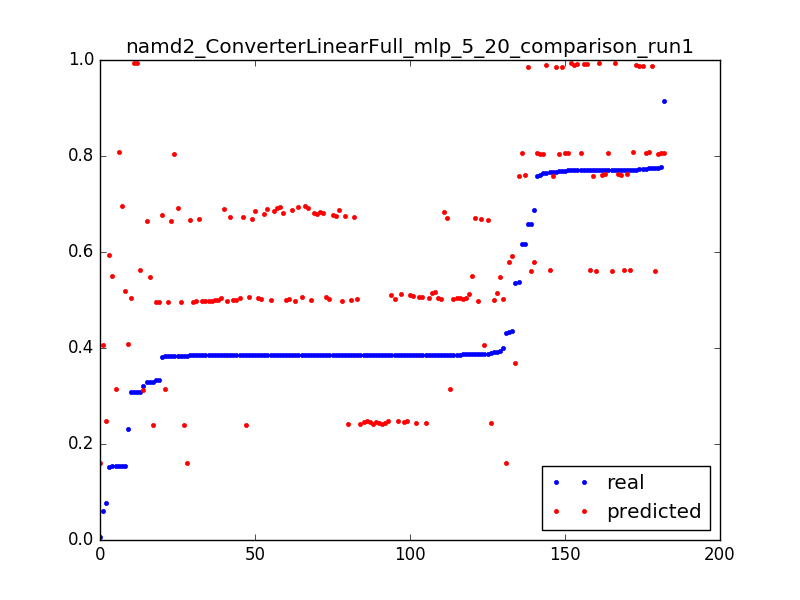

Source data for this figure (header and first rows):
0.3080520119336591, 0.994664641947, 0.050955414012738856
0.006304, 0.1603, 0.003185
0.431, 0.1606, 0.006369
0.3843, 0.1609, 0.009554
0.06133, 0.4064, 0.003185
0.3881, 0.4072, 0.006369
0.2306, 0.408, 0.009554
0.329, 0.2396, 0.003185
0.3843, 0.24, 0.006369
0.385, 0.2405, 0.009554
0.3853, 0.241, 0.01274
0.3854, 0.2415, 0.01592
0.3854, 0.2419, 0.01911
0.3854, 0.2424, 0.02229
0.3855, 0.2429, 0.02548
0.3904, 0.2433, 0.02866
0.3855, 0.2438, 0.03185
0.3856, 0.2443, 0.03503
0.3854, 0.2448, 0.03822
0.3854, 0.2452, 0.0414
0.3854, 0.2457, 0.04459
0.3854, 0.2462, 0.04777
0.3855, 0.2466, 0.05096
0.3855, 0.2471, 0.05414
0.3854, 0.2475, 0.05732
0.3855, 0.248, 0.06051
0.3855, 0.2484, 0.06369
0.0771, 0.2488, 0.06688
0.3326, 0.4952, 0.003185
0.3842, 0.4964, 0.006369
0.385, 0.4976, 0.009554
0.3853, 0.4988, 0.01274
0.3853, 0.4999, 0.01592
0.3854, 0.5011, 0.01911
0.3862, 0.5023, 0.02229
0.3856, 0.5035, 0.02548
0.3856, 0.5047, 0.02866
0.3855, 0.5058, 0.03185
0.3855, 0.507, 0.03503
0.3855, 0.5082, 0.03822
0.3855, 0.5094, 0.0414
0.3855, 0.5106, 0.04459
0.3855, 0.5118, 0.04777
0.3866, 0.513, 0.05096
0.3856, 0.5142, 0.05414
0.3911, 0.5154, 0.05732
0.3856, 0.5166, 0.06051
0.1542, 0.5178, 0.06369
0.5362, 0.368, 0.003185
0.4361, 0.592, 0.003185
0.153, 0.5928, 0.006369
0.658, 0.5599, 0.003185
0.7758, 0.5603, 0.006369
0.7707, 0.5607, 0.009554
0.7708, 0.5611, 0.01274
0.7666, 0.5616, 0.01592
0.7707, 0.562, 0.01911
0.771, 0.5624, 0.02229
0.7709, 0.5628, 0.02548
0.3084, 0.5632, 0.02866
0.5366, 0.7574, 0.003185
... 122 more rows
